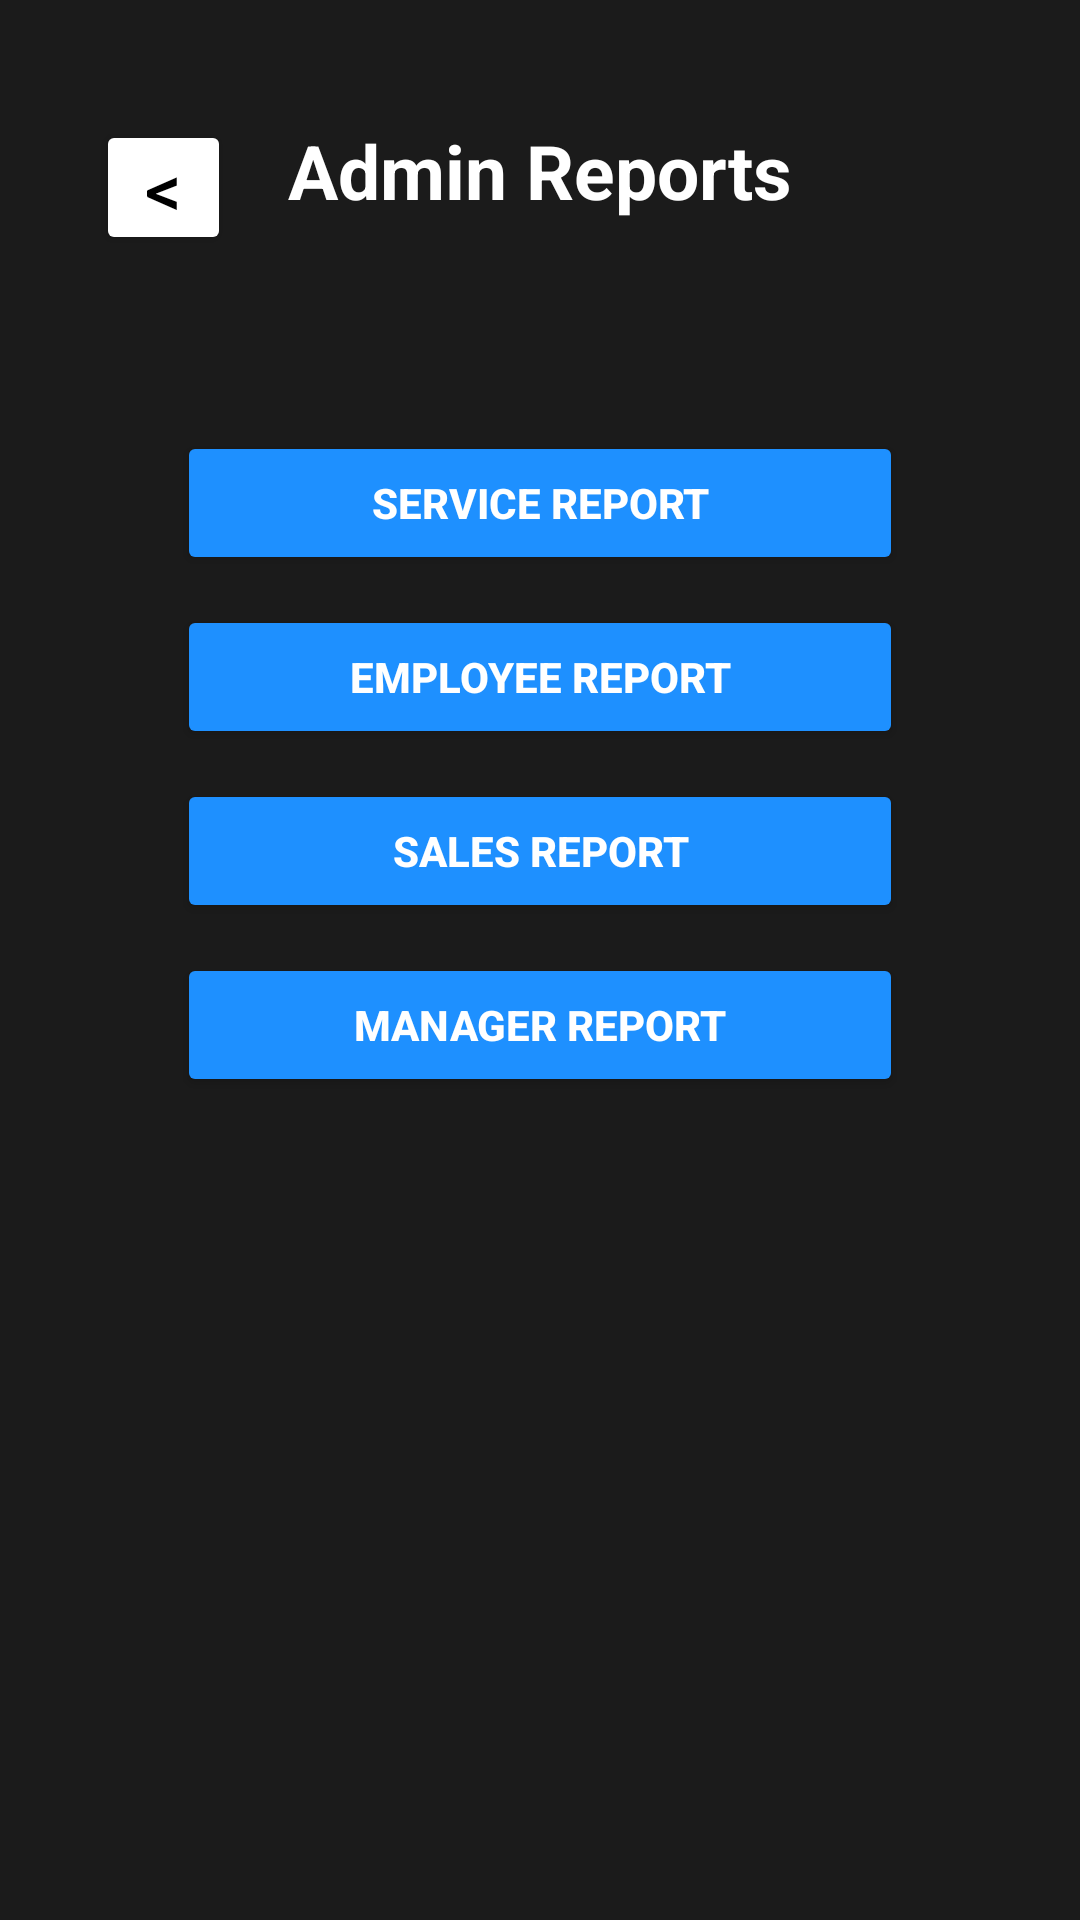

This screen was rendered from an Android layout file. Write that file and the resources it references.
<!-- AndroidManifest.xml: application theme Theme.EVMS -->
<!-- res/layout/activity_admin_reports.xml -->
<?xml version="1.0" encoding="utf-8"?>
<androidx.constraintlayout.widget.ConstraintLayout xmlns:android="http://schemas.android.com/apk/res/android"
    xmlns:app="http://schemas.android.com/apk/res-auto"
    xmlns:tools="http://schemas.android.com/tools"
    android:id="@+id/main"
    android:layout_width="match_parent"
    android:layout_height="match_parent"
    tools:context=".adminReports"
    android:background="@color/background_dark">

    <TextView
        android:id="@+id/text_heading"
        android:layout_width="wrap_content"
        android:layout_height="wrap_content"
        android:text="Admin Reports"
        android:textColor="@color/text_secondary"
        android:textSize="25sp"
        android:textStyle="bold"
        app:layout_constraintTop_toTopOf="parent"
        app:layout_constraintStart_toStartOf="parent"
        app:layout_constraintEnd_toEndOf="parent"
        android:layout_marginTop="40dp"/>

    
    <Button
        android:id="@+id/backButton"
        android:layout_width="45dp"
        android:layout_height="45dp"
        android:padding="1dp"
        android:gravity="center"
        android:text="&lt;"
        android:textSize="24sp"
        android:textColor="@color/text_primary"
        android:backgroundTint="@color/cardview_light_background"
        android:onClick="onBackButtonClick"
        app:layout_constraintTop_toTopOf="@id/text_heading"
        app:layout_constraintStart_toStartOf="parent"
        android:layout_marginStart="32dp"/>

    
    <Button
        android:id="@+id/button4"
        android:layout_width="0dp"
        android:layout_height="wrap_content"
        android:text="SERVICE REPORT"
        android:layout_marginTop="70dp"
        android:backgroundTint="@color/button_primary"
        app:layout_constraintStart_toStartOf="parent"
        app:layout_constraintEnd_toEndOf="parent"
        app:layout_constraintTop_toBottomOf="@id/text_heading"
        android:layout_marginStart="59dp"
        app:cornerRadius="20dp"
        android:textColor="@color/text_secondary"
        android:textStyle="bold"
        android:layout_marginEnd="59dp"/>

    
    <Button
        android:id="@+id/button5"
        android:layout_width="0dp"
        android:layout_height="wrap_content"
        android:text="EMPLOYEE REPORT"
        android:layout_marginTop="10dp"
        android:backgroundTint="@color/button_primary"
        app:layout_constraintStart_toStartOf="parent"
        app:layout_constraintEnd_toEndOf="parent"
        app:layout_constraintTop_toBottomOf="@id/button4"
        android:layout_marginStart="59dp"
        app:cornerRadius="20dp"
        android:textColor="@color/text_secondary"
        android:textStyle="bold"
        android:layout_marginEnd="59dp"/>

    
    <Button
        android:id="@+id/button6"
        android:layout_width="0dp"
        android:layout_height="wrap_content"
        android:text="SALES REPORT"
        android:layout_marginTop="10dp"
        android:backgroundTint="@color/button_primary"
        app:layout_constraintStart_toStartOf="parent"
        app:layout_constraintEnd_toEndOf="parent"
        app:layout_constraintTop_toBottomOf="@id/button5"
        android:layout_marginStart="59dp"
        app:cornerRadius="20dp"
        android:textColor="@color/text_secondary"
        android:textStyle="bold"
        android:layout_marginEnd="59dp"/>

    
    <Button
        android:id="@+id/button7"
        android:layout_width="0dp"
        android:layout_height="wrap_content"
        android:text="MANAGER REPORT"
        android:layout_marginTop="10dp"
        android:backgroundTint="@color/button_primary"
        app:layout_constraintStart_toStartOf="parent"
        app:layout_constraintEnd_toEndOf="parent"
        app:layout_constraintTop_toBottomOf="@id/button6"
        android:layout_marginStart="59dp"
        app:cornerRadius="20dp"
        android:textColor="@color/text_secondary"
        android:textStyle="bold"
        android:layout_marginEnd="59dp"/>

</androidx.constraintlayout.widget.ConstraintLayout>
<!-- resources referenced by this layout -->
<resources>
  <color name="background_dark">#1B1B1B</color>
  <color name="button_primary">#1E90FF</color>
  <color name="text_primary">#000000</color>
  <color name="text_secondary">#FFFFFF</color>
  <style name="Theme.EVMS" parent="Base.Theme.EVMS" />
  <style name="Base.Theme.EVMS" parent="Theme.Material3.DayNight.NoActionBar">
          
          
      </style>
</resources>
